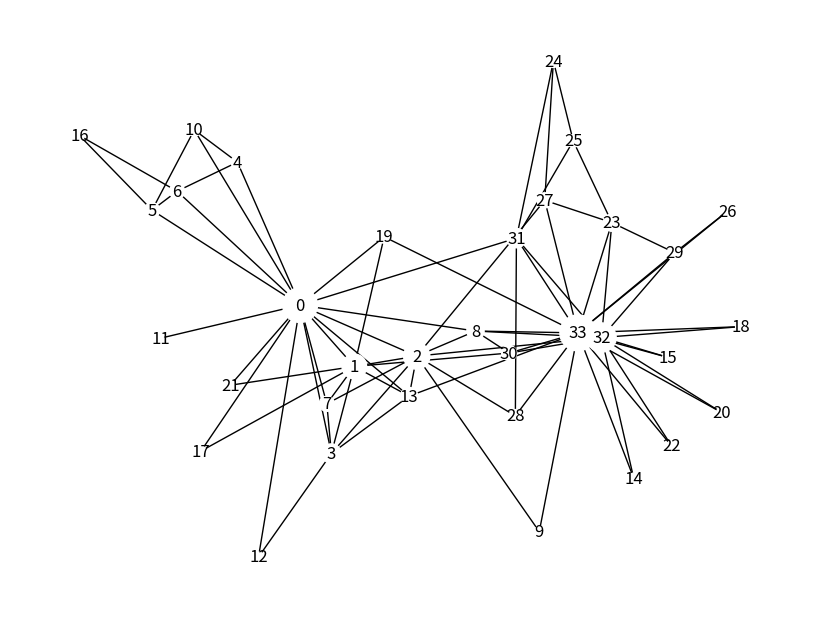

The matplotlib source for this figure: (Note: this script raises an exception after producing the figure.)
#==============================
#author : VinChang
# FileName:KLalgorithm.py
#date : 2021/6/8 10:36
#==============================
#_*_ coding:utf-8 _*_

import networkx as nx
import matplotlib.pyplot as plt
from networkx.algorithms.community import kernighan_lin_bisection

def draw_spring(G,com):
    '''
    G:图
    com：划分好的分块
    node_size表示节点大小
    node_color表示节点颜色
    node_shape表示节点形状
    with_labels=True表示节点是否带标签
    '''
    pos = nx.spring_layout(G) # 节点的布局为spring型
    NodeId = list(G.nodes())
    node_size = [G.degree(i)**1.2*90 for i in NodeId] # 节点大小

    plt.figure(figsize = (8,6)) # 图片大小
    nx.draw(G,pos, with_labels=True, node_size =node_size, node_color='w', node_shape = '.')

    color_list = ['pink','orange','r','g','b','y','m','gray','black','c','brown']
    # node_shape = ['s','o','H','D']

    for i in range(len(com)):
        nx.draw_networkx_nodes(G, pos, nodelist=com[i], node_color=color_list[i],  with_labels=True)
    plt.show()

if __name__ == "__main__":
    G = nx.karate_club_graph() # 空手道俱乐部

    # KL算法
    com = list(kernighan_lin_bisection(G))
    print('点集分割分块数', len(com))
    print('-------------------------------')
    print('分割结果集：','\n',com)
    draw_spring(G,com)
